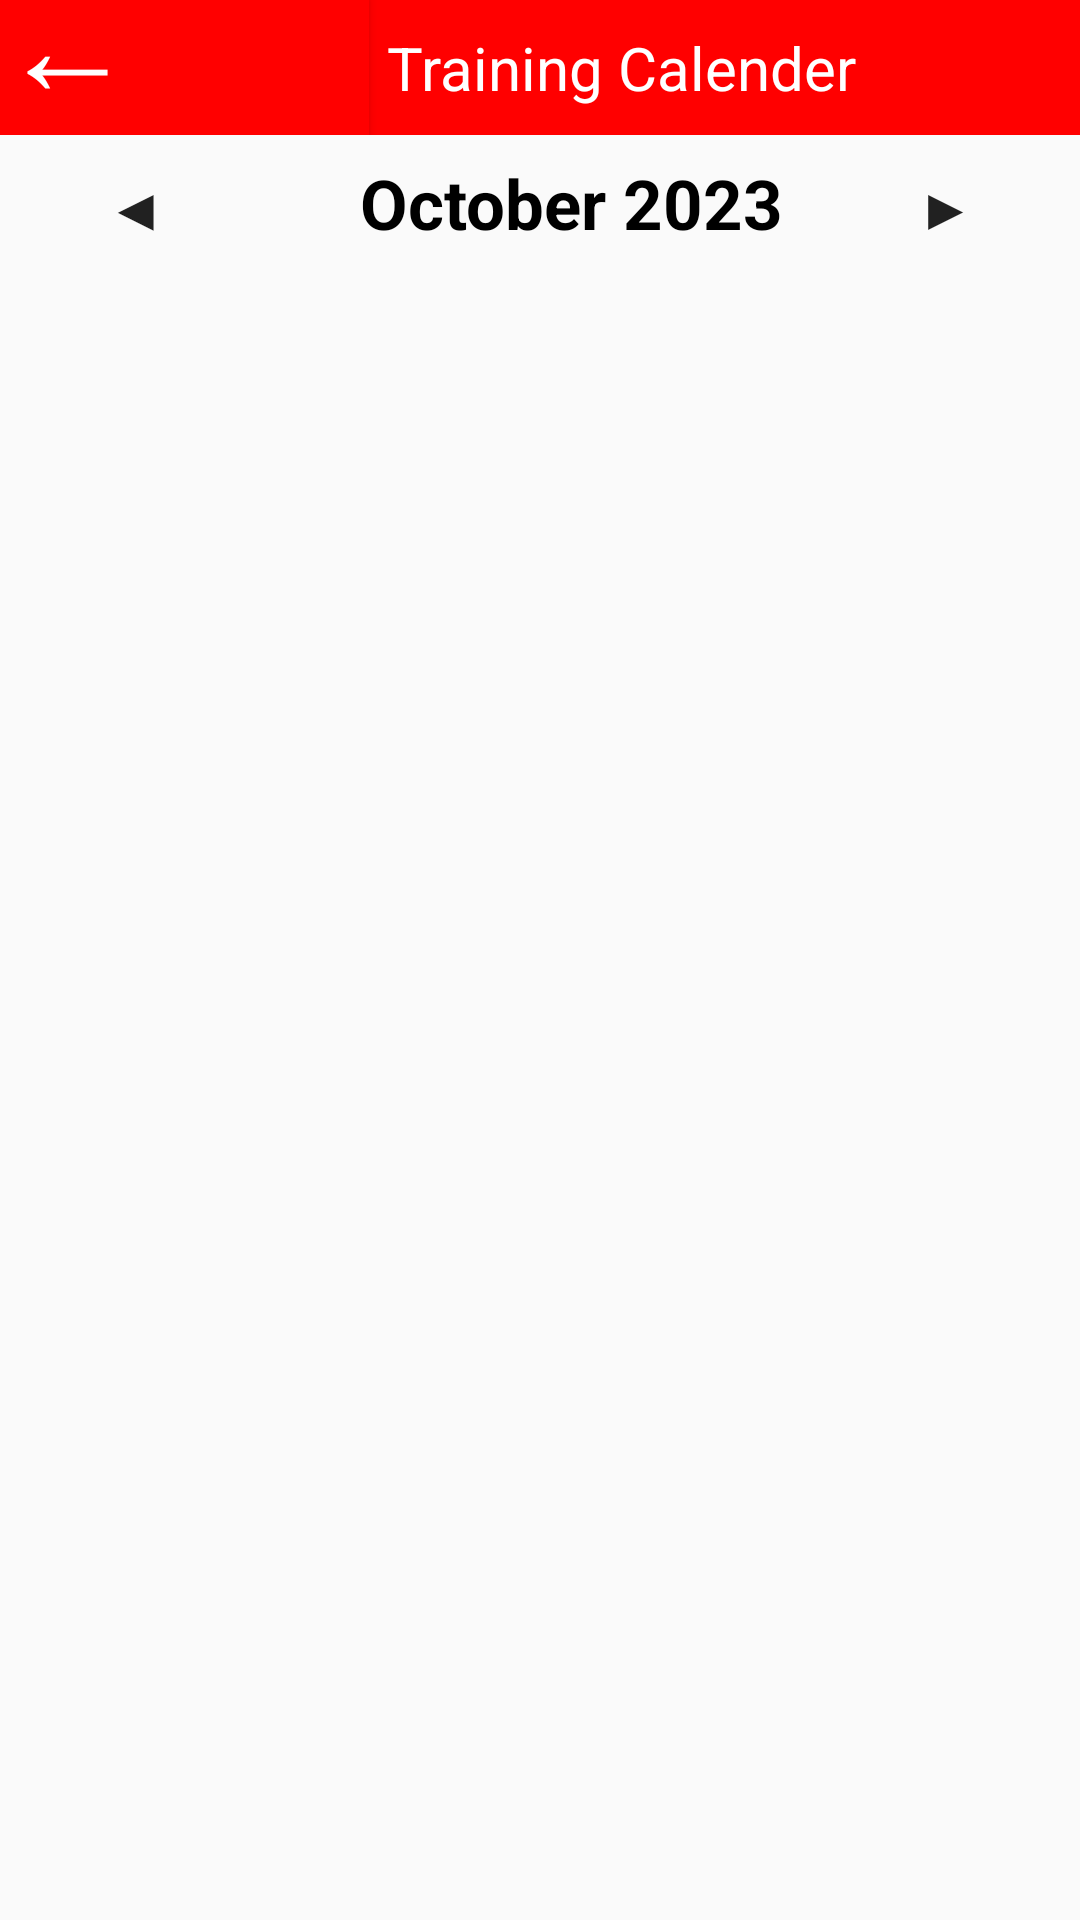

This screen was rendered from an Android layout file. Write that file and the resources it references.
<!-- AndroidManifest.xml: application theme Theme.CalendarFromScratch -->
<!-- res/layout/monthly_calender_activity.xml -->
<?xml version="1.0" encoding="utf-8"?>
<LinearLayout xmlns:android="http://schemas.android.com/apk/res/android"
    xmlns:app="http://schemas.android.com/apk/res-auto"
    xmlns:tools="http://schemas.android.com/tools"
    android:orientation="vertical"
    android:layout_width="match_parent"
    android:layout_height="match_parent"
    tools:context=".MonthlyCalenderActivity">

    <LinearLayout
        android:layout_width="match_parent"
        android:layout_height="wrap_content"
        android:layout_marginTop="0dp"
        android:layout_marginBottom="0dp"
        android:background="@color/red"
        android:orientation="horizontal">

        <Button
            android:id="@+id/backButton"
            android:layout_width="123dp"
            android:layout_height="45dp"
            android:background="@color/red"
            android:gravity="bottom"
            android:onClick="goBack"
            android:text="@string/LeftArrowTwo"
            android:textColor="@color/white"
            android:textSize="45sp" />

        <TextView
            android:layout_width="224dp"
            android:layout_height="match_parent"
            android:gravity="center_vertical"
            android:padding="6dp"
            android:paddingRight="0dp"
            android:text="Training Calender"
            android:textColor="@color/white"
            android:textSize="20dp" />
    </LinearLayout>
    <LinearLayout
        android:layout_width="match_parent"
        android:layout_height="wrap_content"
        android:orientation="horizontal">
        <Button
            android:layout_width="0dp"
            android:layout_height="wrap_content"
            android:layout_weight="1"
            android:text="@string/LeftArrow"
            android:background="@null"
            android:onClick="prevMonth"
            android:textSize="20sp" />
        <TextView
            android:id="@+id/monthlyYearText"
            android:layout_width="0dp"
            android:layout_height="wrap_content"
            android:layout_weight="2"
            android:textSize="23sp"
            android:textColor="@color/black"
            android:textStyle="bold"
            android:paddingLeft="30dp"
            android:text="October 2023" />
    <Button
        android:layout_width="0dp"
        android:layout_height="wrap_content"
        android:layout_weight="1"
        android:text="@string/RightArrow"
        android:textSize="20sp"
        android:onClick="nextMonth"
        android:background="@null"/>
    </LinearLayout>


    <androidx.recyclerview.widget.RecyclerView
        android:id="@+id/monthlyRecycleView"
        android:layout_width="match_parent"
        android:layout_height="match_parent"/>




</LinearLayout>
<!-- resources referenced by this layout -->
<resources>
  <color name="black">#FF000000</color>
  <color name="red">#FF0000</color>
  <color name="white">#FFFFFFFF</color>
  <string name="LeftArrow">◀</string>
  <string name="LeftArrowTwo">←</string>
  <string name="RightArrow">▶</string>
  <style name="Theme.CalendarFromScratch" parent="android:Theme.Material.Light.NoActionBar" />
</resources>
